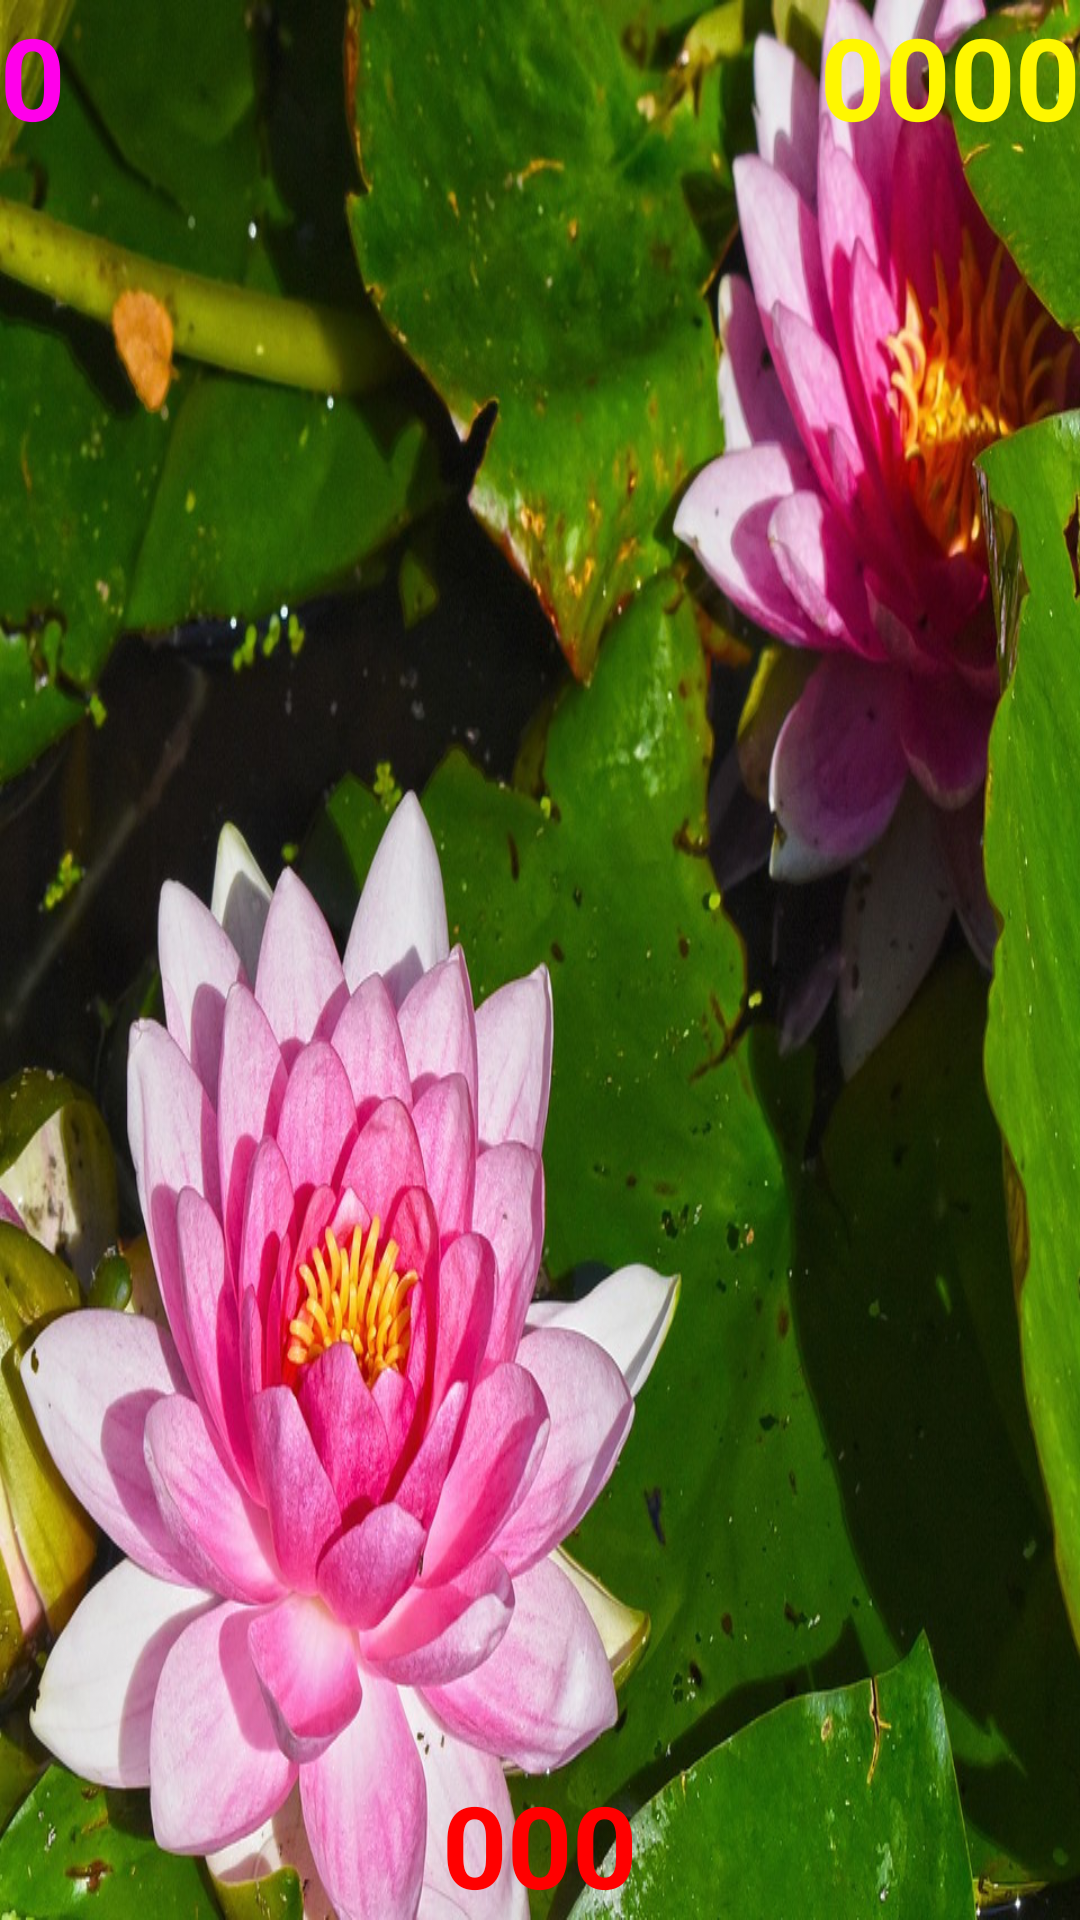

Layout XML and referenced resources for this Android screen:
<!-- AndroidManifest.xml: application theme AppTheme -->
<!-- res/layout/activity_main.xml -->
<?xml version="1.0" encoding="utf-8"?>
<android.support.constraint.ConstraintLayout xmlns:android="http://schemas.android.com/apk/res/android"
    xmlns:app="http://schemas.android.com/apk/res-auto"
    xmlns:tools="http://schemas.android.com/tools"
    android:layout_width="match_parent"
    android:layout_height="match_parent"
    android:theme="@style/AppTheme"
    tools:context=".MainActivity">

    <FrameLayout
        android:id="@+id/container"
        android:layout_width="match_parent"
        android:layout_height="match_parent">

        <RelativeLayout

            android:layout_width="wrap_content"
            android:layout_height="wrap_content">


            <TextView
                android:id="@+id/round"
                android:layout_width="wrap_content"
                android:layout_height="wrap_content"
                android:layout_alignParentStart="true"
                android:gravity="top|left"
                android:text="0"
                android:textColor="@color/colorTuerkis" />

            <TextView
                android:id="@+id/points"
                android:layout_width="wrap_content"
                android:layout_height="wrap_content"
                android:layout_alignParentTop="true"
                android:layout_alignParentEnd="true"
                android:gravity="top|left"
                android:text="0000"
                android:textColor="@color/colorYellow" />

            <TextView
                android:id="@+id/countdown"
                android:layout_width="wrap_content"
                android:layout_height="wrap_content"
                android:layout_alignParentBottom="true"
                android:layout_centerHorizontal="true"
                android:gravity="bottom|center_vertical"
                android:text="000"
                android:textColor="@color/colorRed" />

        </RelativeLayout>
    </FrameLayout>

</android.support.constraint.ConstraintLayout>
<!-- resources referenced by this layout -->
<resources>
  <color name="colorRed">#ff0000</color>
  <color name="colorTuerkis">#ff00ea</color>
  <color name="colorYellow">#fff700</color>
  <style name="AppTheme" parent="android:style/Theme.NoTitleBar.Fullscreen">
          
          <item name="colorPrimary">@color/colorPrimary</item>
          <item name="colorPrimaryDark">@color/colorPrimaryDark</item>
          <item name="colorAccent">@color/colorAccent</item>
          <item name="android:textViewStyle">@style/MyTextViewStyle</item>
          <item name="android:windowBackground">@drawable/waterlily_3523277_1920</item>
          <item name="android:scaleType" />
  
      </style>
  <color name="colorPrimary">#008577</color>
  <color name="colorPrimaryDark">#00574b</color>
  <color name="colorAccent">#D81B60</color>
  <style name="MyTextViewStyle" parent="android:Widget.TextView">
          <item name="android:textSize">38dp</item>
          <item name="android:textStyle">bold</item>
      </style>
  <!-- drawable waterlily_3523277_1920: jpg bitmap (drawable-xxxhdpi, 262725 bytes) -->
</resources>
